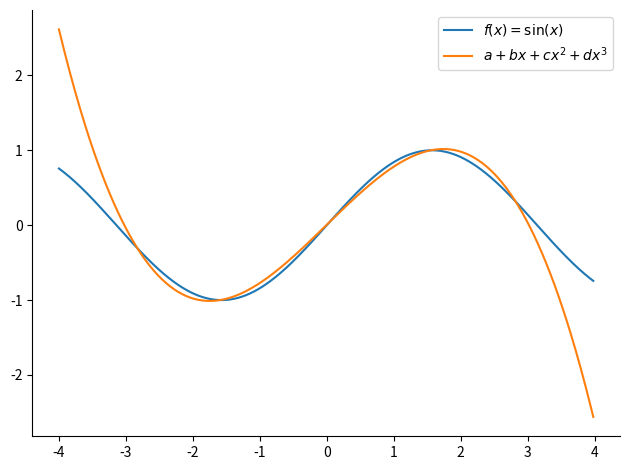

This figure's Python source:
import numpy as np
import math
import matplotlib.pyplot as plt

# Create random input and output data
x = np.linspace(-math.pi, math.pi, 2000)
y = np.sin(x)

# Randomly initialize weights
a = np.random.randn()
b = np.random.randn()
c = np.random.randn()
d = np.random.randn()

learning_rate = 1e-6
for t in range(2000):
    # Forward pass: compute predicted y
    # y = a + b x + c x^2 + d x^3
    y_pred = a + b * x + c * x ** 2 + d * x ** 3

    # Compute and print loss
    loss = np.square(y_pred - y).sum()
    if t % 100 == 99:
        print(t, loss)

    # Backprop to compute gradients of a, b, c, d with respect to loss
    grad_y_pred = 2.0 * (y_pred - y)
    grad_a = grad_y_pred.sum()
    grad_b = (grad_y_pred * x).sum()
    grad_c = (grad_y_pred * x ** 2).sum()
    grad_d = (grad_y_pred * x ** 3).sum()

    # Update weights
    a -= learning_rate * grad_a
    b -= learning_rate * grad_b
    c -= learning_rate * grad_c
    d -= learning_rate * grad_d

print(f'Result: y = {a} + {b} x + {c} x^2 + {d} x^3')


def fn_3d(x, a, b, c, d):
    return a + b * x + c * x ** 2 + d * x ** 3


x_plot = np.arange(-4, 4, 0.02)
fig, ax = plt.subplots(1)
ax.plot(x_plot, np.sin(x_plot))
ax.plot(x_plot, fn_3d(x_plot, a, b, c, d))
ax.legend([r'$f(x)=\sin(x)$', r'$a + bx + cx^2 + dx^3$'])
ax.spines['right'].set_visible(False)
ax.spines['top'].set_visible(False)
fig.tight_layout()
fig.show()



